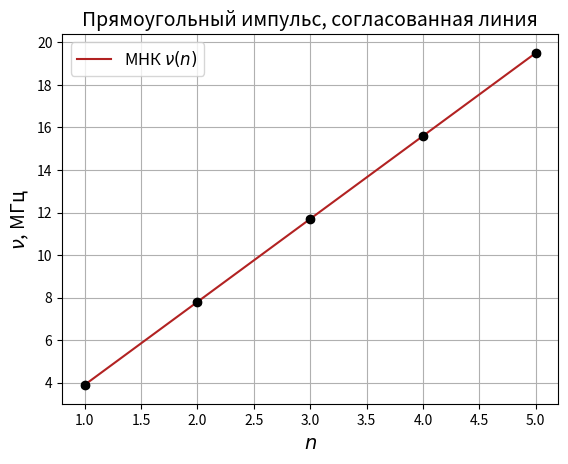

Python code for this plot:
import numpy as np
import matplotlib.pyplot as plt

a = '3.9 & 7.8 & 11.7 & 15.6 & 19.5'
a = np.asarray(list(map(float, a.split('&'))))
da = 0.1

b = '1    & 2    & 3     & 4    & 5'
b = np.asarray(list(map(int, b.split('&'))))
db = 0

y = a
dy = da
x = b
dx = db

plt.xlabel(r'$n$', fontsize=14)
plt.ylabel(r'$\nu$, МГц', fontsize=14)
plt.title(r'Прямоугольный импульс, cогласованная линия', fontsize=14)
plt.grid(True)
plt.errorbar(x, y, xerr=dx, yerr=dy, fmt='o', color='black', capsize=3)

pol = np.polyfit(x, y, deg=1, cov=True)
print(pol)
pol = pol[0]
yfit = np.polyval(pol, x)
plt.plot(x, yfit, color="firebrick", label=r'МНК $\nu(n)$')

plt.legend(loc='best', fontsize=12)
plt.show()